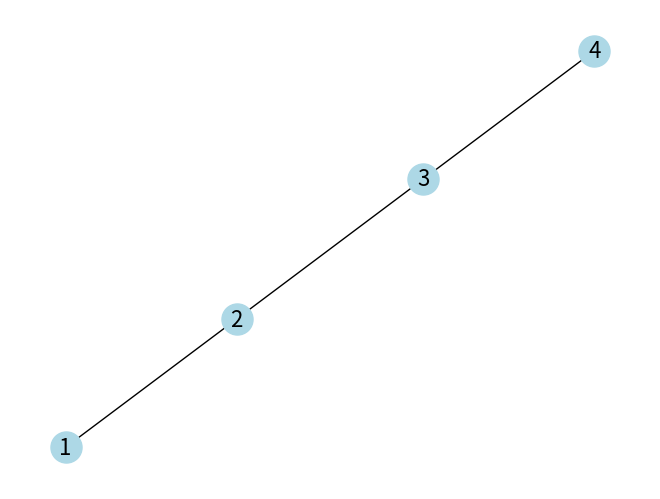

Write the Python code that produced this figure.
"""
Mathematical-Modeling-Toolkit
Repository: https://github.com/Jackksonns/Mathematical-Modeling-Toolkit
"""

import networkx as nx
import matplotlib.pyplot as plt

# 创建一个有向图
DG = nx.DiGraph()

# 添加节点和边
DG.add_edges_from([(1, 2, {'weight': 1}),
                  (1, 3, {'weight': 4}),
                  (2, 3, {'weight': 2}),
                  (2, 4, {'weight': 5}),
                  (3, 4, {'weight': 1})])

# 计算从节点1到节点4的最短路径
shortest_path = nx.shortest_path(DG, source=1, target=4, weight='weight')
print(f"从节点1到节点4的最短路径是：{shortest_path}")

# 创建一个无向图
G = nx.Graph()

# 添加节点和边
G.add_edges_from([(1, 2), (2, 3), (3, 4)])

# 检查图是否是连通的
is_connected = nx.is_connected(G)
print(f"图是否连通：{is_connected}")

# 绘制图
nx.draw(G, with_labels=True, node_color='lightblue', node_size=500, font_size=16)
plt.show()
